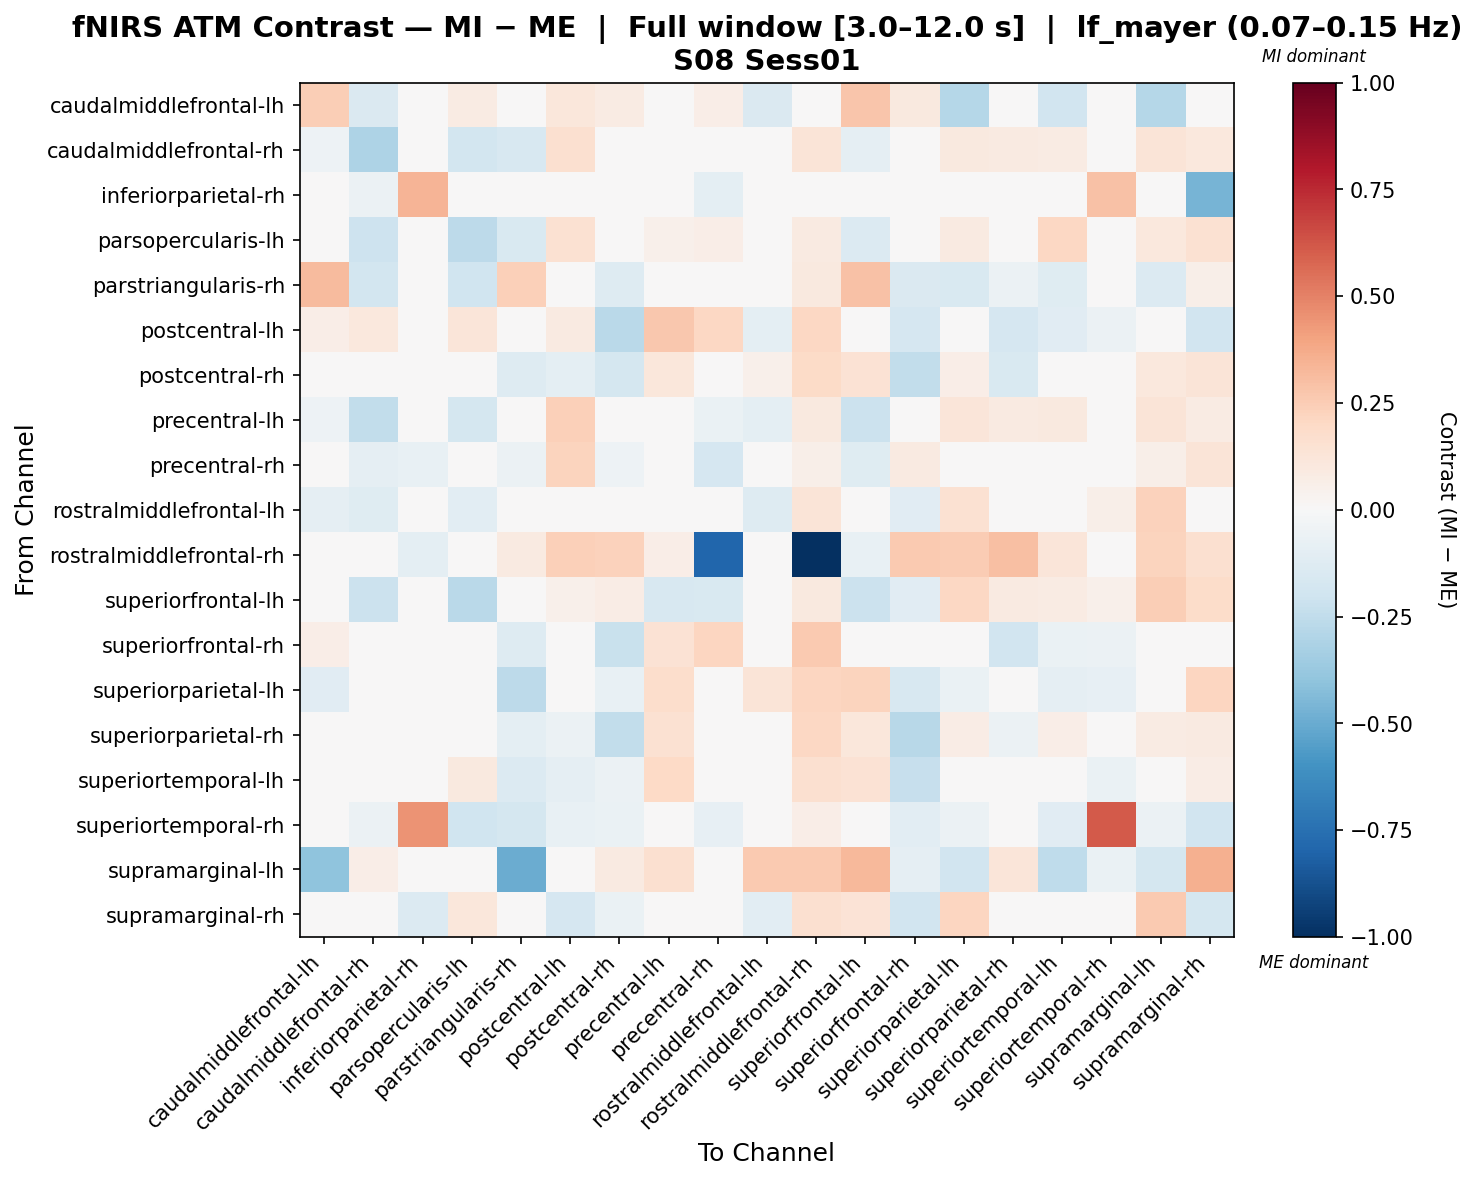

Values plotted in this chart, from the file beside it:
, caudalmiddlefrontal-lh, caudalmiddlefrontal-rh, inferiorparietal-rh, parsopercularis-lh, parstriangularis-rh, postcentral-lh, postcentral-rh, precentral-lh, precentral-rh, rostralmiddlefrontal-lh, rostralmiddlefrontal-rh, superiorfrontal-lh, superiorfrontal-rh, superiorparietal-lh, superiorparietal-rh, superiortemporal-lh, superiortemporal-rh, supramarginal-lh, supramarginal-rh
caudalmiddlefrontal-lh, 0.2481, -0.1472, -0.02769, 0.0835, 0.03295, 0.1162, 0.0841, -0.01925, 0.06796, -0.1449, 0.01794, 0.2759, 0.09884, -0.2857, 0.04105, -0.1935, 0.0289, -0.2857, 0.0086
caudalmiddlefrontal-rh, -0.05029, -0.3101, -0.04542, -0.1798, -0.1577, 0.1584, 0.04642, -0.02194, 0.02668, -0.007525, 0.1261, -0.08957, 0.01144, 0.09911, 0.08818, 0.08402, -0.01434, 0.1325, 0.1039
inferiorparietal-rh, -0.02215, -0.05673, 0.3406, -0.003325, 0.0113, 0.01831, -0.0288, -0.02031, -0.09683, 0.003988, 0.02041, 0.0201, -0.04946, 0.02711, 0.018, -0.01422, 0.292, 0.006442, -0.4665
parsopercularis-lh, -0.04276, -0.2038, 0.0369, -0.2619, -0.1525, 0.1496, -0.03759, 0.05441, 0.06323, -0.03867, 0.09032, -0.1369, -0.04672, 0.09088, 0.003188, 0.2048, -0.02843, 0.1065, 0.1495
parstriangularis-rh, 0.3145, -0.1824, 0.04426, -0.1999, 0.2407, 0.03347, -0.1285, 0.04421, 0.006086, 0.01019, 0.1002, 0.2894, -0.1422, -0.1543, -0.05799, -0.1237, -0.01731, -0.1331, 0.05621
postcentral-lh, 0.06782, 0.1035, -0.001224, 0.1231, -0.02156, 0.09128, -0.268, 0.2715, 0.2034, -0.09389, 0.2097, 0.02598, -0.1683, 0.01456, -0.1688, -0.1139, -0.05906, -0.026, -0.1901
postcentral-rh, 0.04505, 0.004941, -0.01895, -0.03345, -0.1254, -0.09868, -0.1778, 0.1143, 0.007408, 0.05032, 0.1914, 0.1414, -0.2495, 0.06894, -0.1503, 0.0367, -0.04383, 0.1064, 0.1311
precentral-lh, -0.0525, -0.2455, -0.02901, -0.1731, 0.009837, 0.2356, 0.001766, -0.0252, -0.0643, -0.09758, 0.09837, -0.214, -0.01017, 0.1247, 0.08944, 0.09862, 0.04204, 0.1317, 0.07924
precentral-rh, 0.03905, -0.08753, -0.07415, -0.03873, -0.05751, 0.2227, -0.05275, 0.03351, -0.165, 0.01148, 0.05642, -0.1219, 0.08897, 0.02924, -0.00108, -0.03266, -0.03707, 0.06186, 0.1251
rostralmiddlefrontal-lh, -0.09336, -0.1246, 0.01402, -0.1042, 0.01988, 0.01537, -0.02762, -0.02052, 0.00777, -0.1271, 0.1327, 0.04834, -0.1149, 0.1557, -0.0278, -0.01172, 0.06117, 0.2299, -0.03296
rostralmiddlefrontal-rh, -0.003445, 0.0008756, -0.09858, 0.01009, 0.0901, 0.2392, 0.2274, 0.06477, -0.7949, -0.01906, -1.0, -0.0747, 0.2615, 0.2527, 0.3016, 0.124, 0.03491, 0.2209, 0.1626
superiorfrontal-lh, -0.0354, -0.2116, 0.02489, -0.2719, 0.04666, 0.05172, 0.07138, -0.1638, -0.1503, 0.02184, 0.09753, -0.216, -0.1131, 0.2034, 0.08957, 0.07856, 0.05003, 0.2452, 0.1812
superiorfrontal-rh, 0.06571, 0.04549, -0.03354, -0.04147, -0.1286, 0.04865, -0.2262, 0.1437, 0.2138, -0.01915, 0.2592, -0.02424, -0.03555, 0.01072, -0.1899, -0.0687, -0.05476, -0.003424, 0.03831
superiorparietal-lh, -0.113, -0.02471, -0.005712, -0.03727, -0.259, -0.03068, -0.07655, 0.1725, 0.004221, 0.1287, 0.2119, 0.2251, -0.1613, -0.06435, 0.02527, -0.09229, -0.07858, -0.04152, 0.2172
superiorparietal-rh, 0.01631, -0.01066, 0.005072, -0.03436, -0.09712, -0.06019, -0.2465, 0.1539, 0.01462, 0.003039, 0.2051, 0.1111, -0.2807, 0.07663, -0.0617, 0.06273, -0.02946, 0.08462, 0.08753
superiortemporal-lh, -0.001485, 0.003262, -0.02527, 0.09995, -0.1401, -0.091, -0.05989, 0.2006, -0.01668, 0.03326, 0.1598, 0.1418, -0.2277, -0.02568, 0.005011, -0.03695, -0.06745, -0.02402, 0.07256
superiortemporal-rh, 0.0224, -0.06208, 0.4496, -0.2003, -0.1778, -0.07782, -0.06376, 0.02931, -0.08317, 0.02931, 0.0672, 0.02931, -0.1086, -0.05542, -0.04839, -0.1157, 0.613, -0.05542, -0.1916
supramarginal-lh, -0.4059, 0.06702, -0.006535, 0.04237, -0.4998, -0.04432, 0.08992, 0.1631, 0.04203, 0.261, 0.2617, 0.322, -0.08631, -0.1886, 0.1234, -0.2523, -0.06625, -0.1773, 0.3546
supramarginal-rh, 0.004348, -0.01367, -0.1362, 0.1152, -0.0305, -0.165, -0.06324, 0.02366, 0.01209, -0.1032, 0.1628, 0.1389, -0.1943, 0.2117, -0.008906, 0.007796, -0.04512, 0.2589, -0.1752
